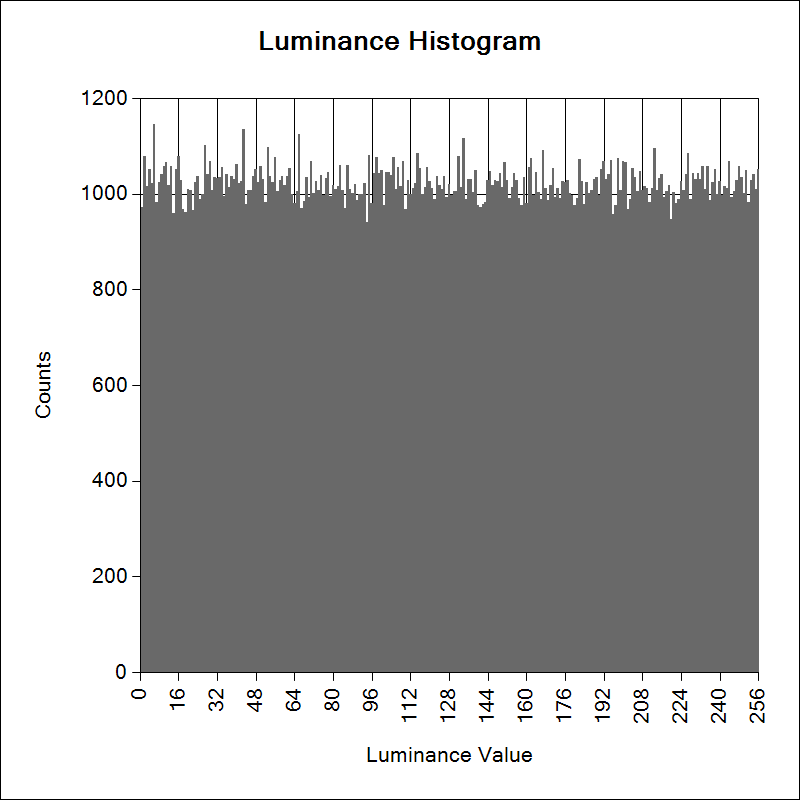

Source data for this figure (header and first rows):
0, 1103
1, 1040
2, 984
3, 1003
4, 1078
5, 1002
6, 1044
7, 1048
8, 1014
9, 1077
10, 1008
11, 1092
12, 1043
13, 1034
14, 998
15, 1047
16, 1004
17, 970
18, 1033
19, 1029
20, 965
21, 1042
22, 1051
23, 1054
24, 1070
25, 1046
26, 1028
27, 1011
28, 1012
29, 988
30, 1002
31, 975
32, 1040
33, 1010
34, 957
35, 1020
36, 1033
37, 988
38, 975
39, 1033
40, 1026
41, 1068
42, 990
43, 1044
44, 1034
45, 995
46, 1094
47, 997
48, 1014
49, 1048
50, 1067
51, 1028
52, 983
53, 1054
54, 1049
55, 1083
56, 971
57, 1008
58, 1024
59, 1056
60, 989
... 195 more rows
